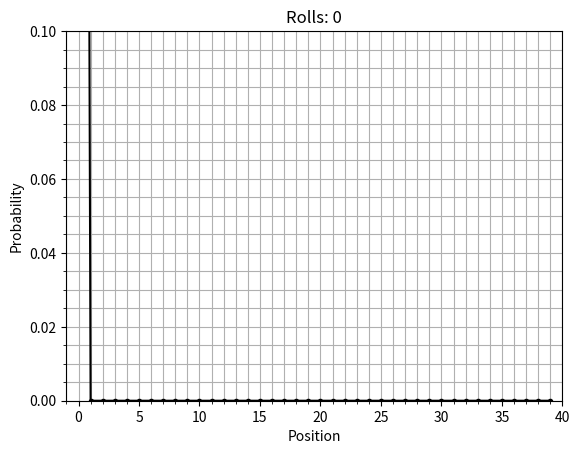

Python code for this plot:
#!/usr/bin/env python3

import numpy as np
from numpy import linalg as la
import matplotlib.pyplot as plt
import matplotlib.animation as anim

# NOTE Written for Python3, Numpy 1.16.3, & Matplotlib 3.0.3

final_roll = 80

def jump_to(A, f, t, p):
    ''' Add a transition to transition matrix A from state(s) f to state t with probability p.
    All transitions to any state should be added before adding a transition from that state. '''
    try:
        for state in f: A[t, :] += p * A[state, :]
    except TypeError: A[t, :] += p * A[f, :]

def add_jumps(A):
    ''' Add transitions to matrix A for each jump from one tile to another according to the rules
    of US Standard 2008 Edition of Monopoly, assuming A already has dice roll transitions. '''
    # "Go to Jail" tile
    jump_to(A, 30, 10, 1)
    A[30, :] *= 0

    # Chance cards
    jump_to(A, [7, 22, 36], 10, 1.0 / 16) # -> Jail
    jump_to(A, [7, 22, 36], 0, 1.0 / 16)  # -> Start
    jump_to(A, [7, 22, 36], 24, 1.0 / 16) # -> Illinois Ave
    jump_to(A, [7, 22, 36], 11, 1.0 / 16) # -> St. Charles Place
    jump_to(A, 7, 12, 1.0 / 16)           # -> Nearest utility
    jump_to(A, [22, 36], 28, 1.0 / 16)    # -> Nearest utility
    jump_to(A, 7, 5, 1.0 / 16)            # -> Nearest railroad
    jump_to(A, 22, 25, 1.0 / 16)          # -> Nearest railroad
    jump_to(A, 36, 35, 1.0 / 16)          # -> Nearest railroad
    jump_to(A, [7, 22, 36], 5, 1.0 / 16)  # -> Reading Railroad
    jump_to(A, [7, 22, 36], 39, 1.0 / 16) # -> Boardwalk
    jump_to(A, 7, 4, 1.0 / 16)            # <- Back 3 spaces
    jump_to(A, 22, 19, 1.0 / 16)          # <- Back 3 spaces
    jump_to(A, 36, 33, 1.0 / 16)          # <- Back 3 spaces (-> Community Chest)

    # Ending on Chance tiles
    A[7, :] *= 7.0 / 16
    A[22, :] *= 7.0 / 16
    A[36, :] *= 7.0 / 16

    # Community Chests
    jump_to(A, [2, 17, 33], 10, 1.0 / 17) # -> Jail
    jump_to(A, [2, 17, 33], 0, 1.0 / 17)  # -> Start

    # Ending on Community Chest tiles
    A[2, :] *= 15.0 / 17
    A[17, :] *= 15.0 / 17
    A[33, :] *= 15.0 / 17

def transition_matrix():
    ''' Create transition matrix representing all movements from one tile to another in US
    Standard 2008 Edition of Monopoly. '''
    A = np.block([[np.zeros((1, 28)), np.array([[1, 2, 3, 4, 5, 6, 5, 4, 3, 2, 1, 0]])],
        [np.zeros((39, 40))]]) / 36
    for j in range(39): A[j + 1, :] = np.concatenate(([A[j, -1]], A[j, :-1]))
    add_jumps(A)
    return A

def animate(A, p0, rolls, delay=50, limit=True):
    ''' Animate evolution of the probability distribution p0 for given number of rolls (transitions)
    and transition matrix A. If limit is True, also show limiting probability distribution (obtained
    as normalized eigenvector of A for eigenvalue 1) after animation completes. '''
    fig = plt.figure()
    line, = plt.plot(np.arange(40), p0, 'k.-')

    plt.title('Rolls: 0')
    plt.xlabel('Position')
    plt.ylabel('Probability')
    plt.xlim(-1, 40)
    plt.ylim(0, 0.1)
    plt.minorticks_on()
    plt.grid(True, which='both')

    def update(frame):
        nonlocal A, p0, line, limit
        line.set_data(np.arange(40), p0)
        plt.title('Rolls: ' + str(frame))
        if frame > 0: p0[:] = A.dot(p0) # p0[:] ensures external array is changed

        if frame == rolls and limit:
            v = np.real(la.eig(A)[1][:, 0])
            plt.plot(v / np.sum(v), 'ko', fillstyle='none', markersize=8)

    ani = anim.FuncAnimation(fig, update, rolls + 1, interval=delay, blit=False, repeat=False)
    plt.show()

if __name__ == '__main__':
    # Initialize p0 and A
    p0 = np.block([[np.array([[1]])], [np.zeros((39, 1))]])
    A = transition_matrix()

    # Run animation
    animate(A, p0, final_roll, delay=50, limit=True)

    # Check probability sum
    print('Sum of probabilities: ' + str(np.around(np.sum(p0), decimals=8)))

